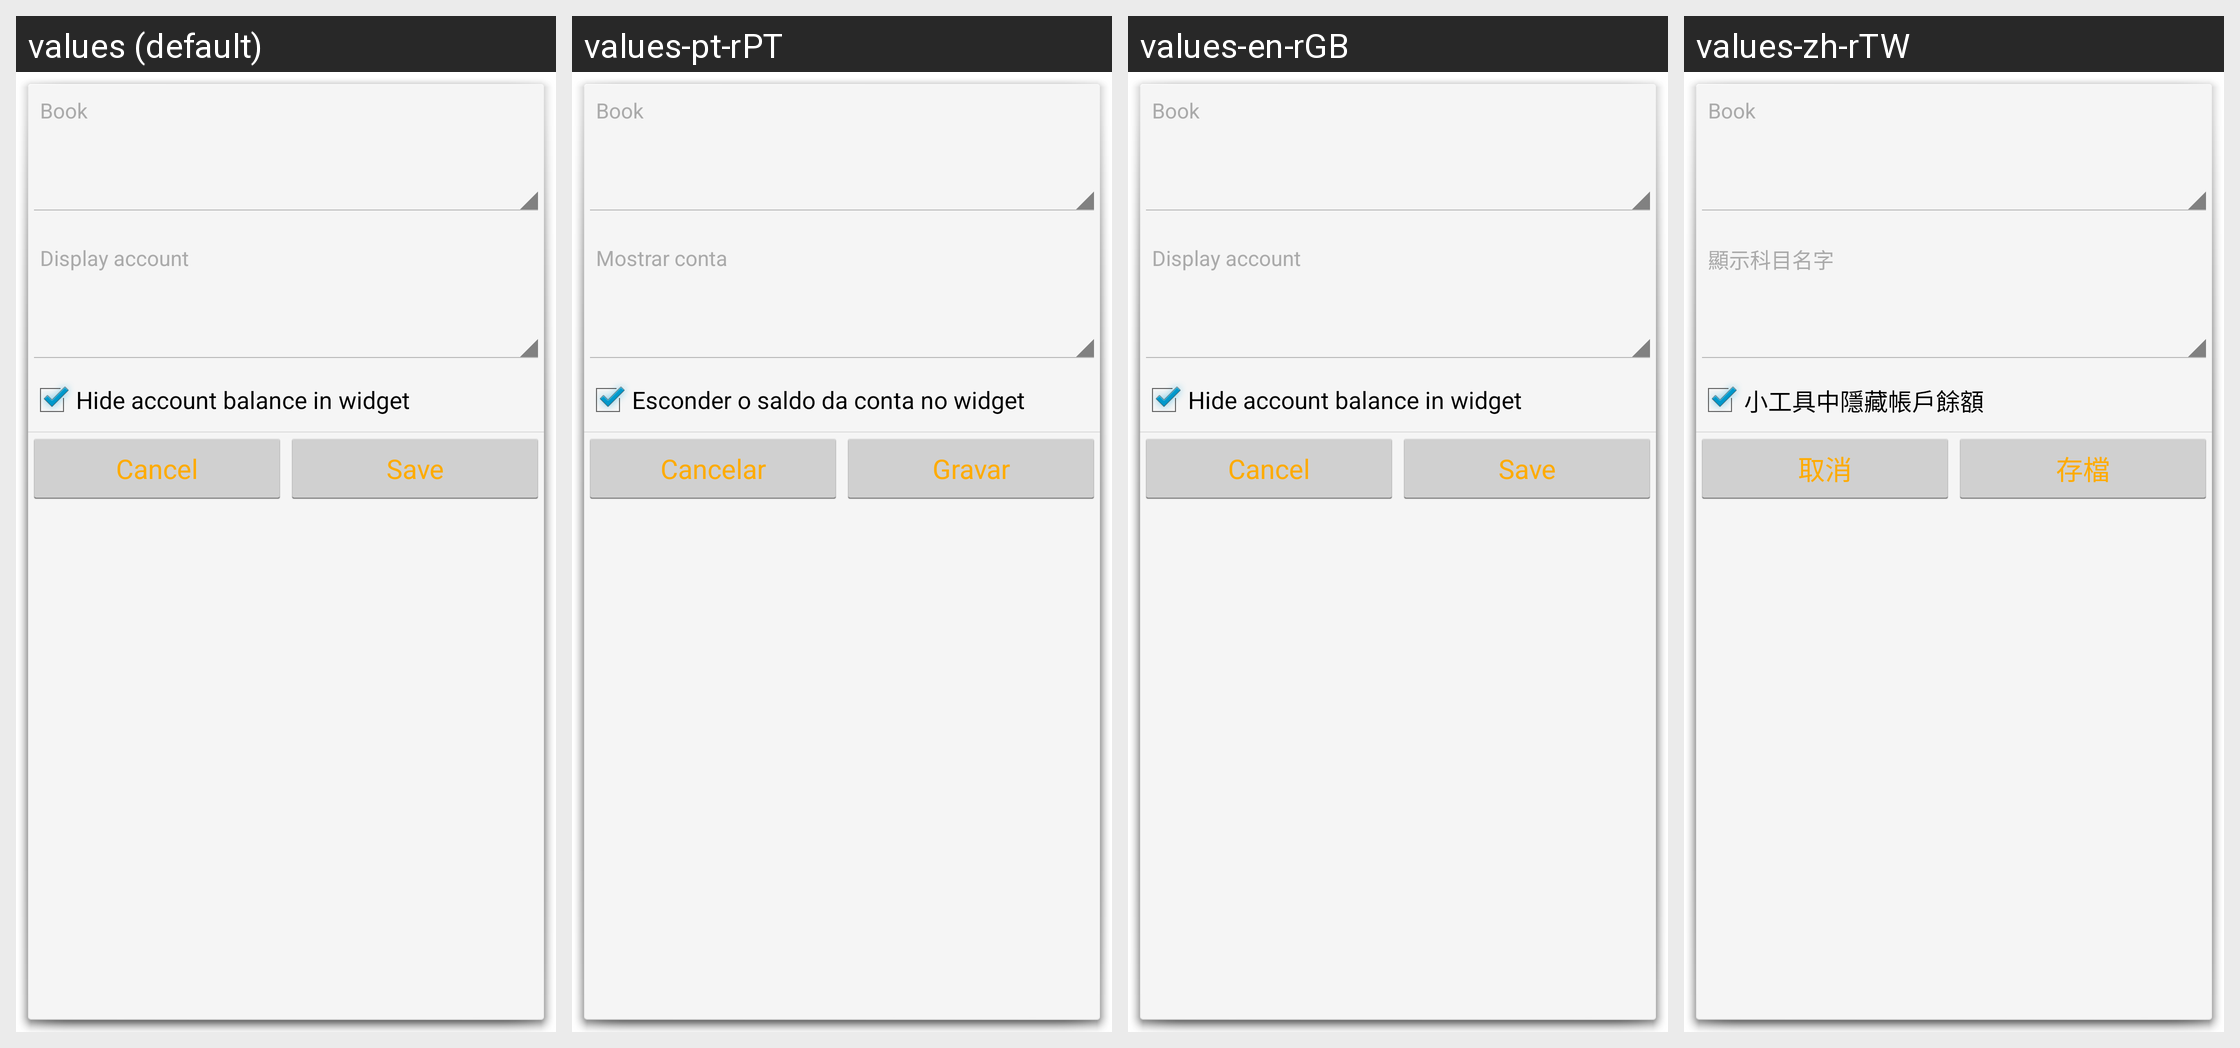

Translations of the strings shown on this Android screen, per locale in the grid:
Android screen res/layout/widget_configuration.xml rendered under 4 locales, left to right: values (default), values-pt-rPT, values-en-rGB, values-zh-rTW. Device: Nexus 5 (rendered at 1080×1920; each locale shown at half size, 540×960, under a caption strip naming it); theme Dialog.WidgetConfiguration.
Other locales in the repository, not shown: values-af, values-af-rZA, values-am, values-ar, values-ar-rSA, values-az, values-be, values-bg, values-bs, values-ca, values-ca-rES, values-cs, values-cs-rCZ, values-da, values-de, values-el, values-el-rGR, values-en, values-es, values-es-rMX, values-es-rUS, values-et, values-eu, values-fa, values-fi, values-fi-rFI, values-fr, values-fr-rCA, values-gl, values-hi, values-hr, values-hu, values-hu-rHU, values-hy, values-in, values-in-rID, values-it, values-it-rIT, values-iw, values-iw-rIL, values-ja, values-ja-rJP, values-ka, values-km, values-ko, values-ko-rKR, values-lo, values-lt, values-lv, values-lv-rLV, values-mn, values-ms, values-nb, values-nb-rNO, values-ne, values-nl, values-nl-rNL, values-no-rNO, values-pa, values-pl, values-pl-rPL, values-pt, values-pt-rBR, values-ro, values-ro-rRO, values-ru, values-si, values-sk, values-sl, values-sq, values-sr, values-sr-rSP, values-sv, values-sv-rSE, values-sw, values-th, values-tl, values-tr, values-tr-rTR, values-uk, values-uk-rUA, values-vi, values-vi-rVN, values-zh, values-zh-rCN, values-zh-rHK, values-zu.
Strings drawn on this screen, with the default value and each locale's value (text and hints the layout hard-codes, and strings that could not be matched under every locale, appear in the picture but are not listed):

label_display_account
  values: Display account
  values-pt-rPT: Mostrar conta
  values-en-rGB: Display account
  values-zh-rTW: 顯示科目名字

label_hide_account_balance
  values: Hide account balance in widget
  values-pt-rPT: Esconder o saldo da conta no widget
  values-en-rGB: Hide account balance in widget
  values-zh-rTW: 小工具中隱藏帳戶餘額

btn_cancel
  values: Cancel
  values-pt-rPT: Cancelar
  values-en-rGB: Cancel
  values-zh-rTW: 取消

btn_save
  values: Save
  values-pt-rPT: Gravar
  values-en-rGB: Save
  values-zh-rTW: 存檔
